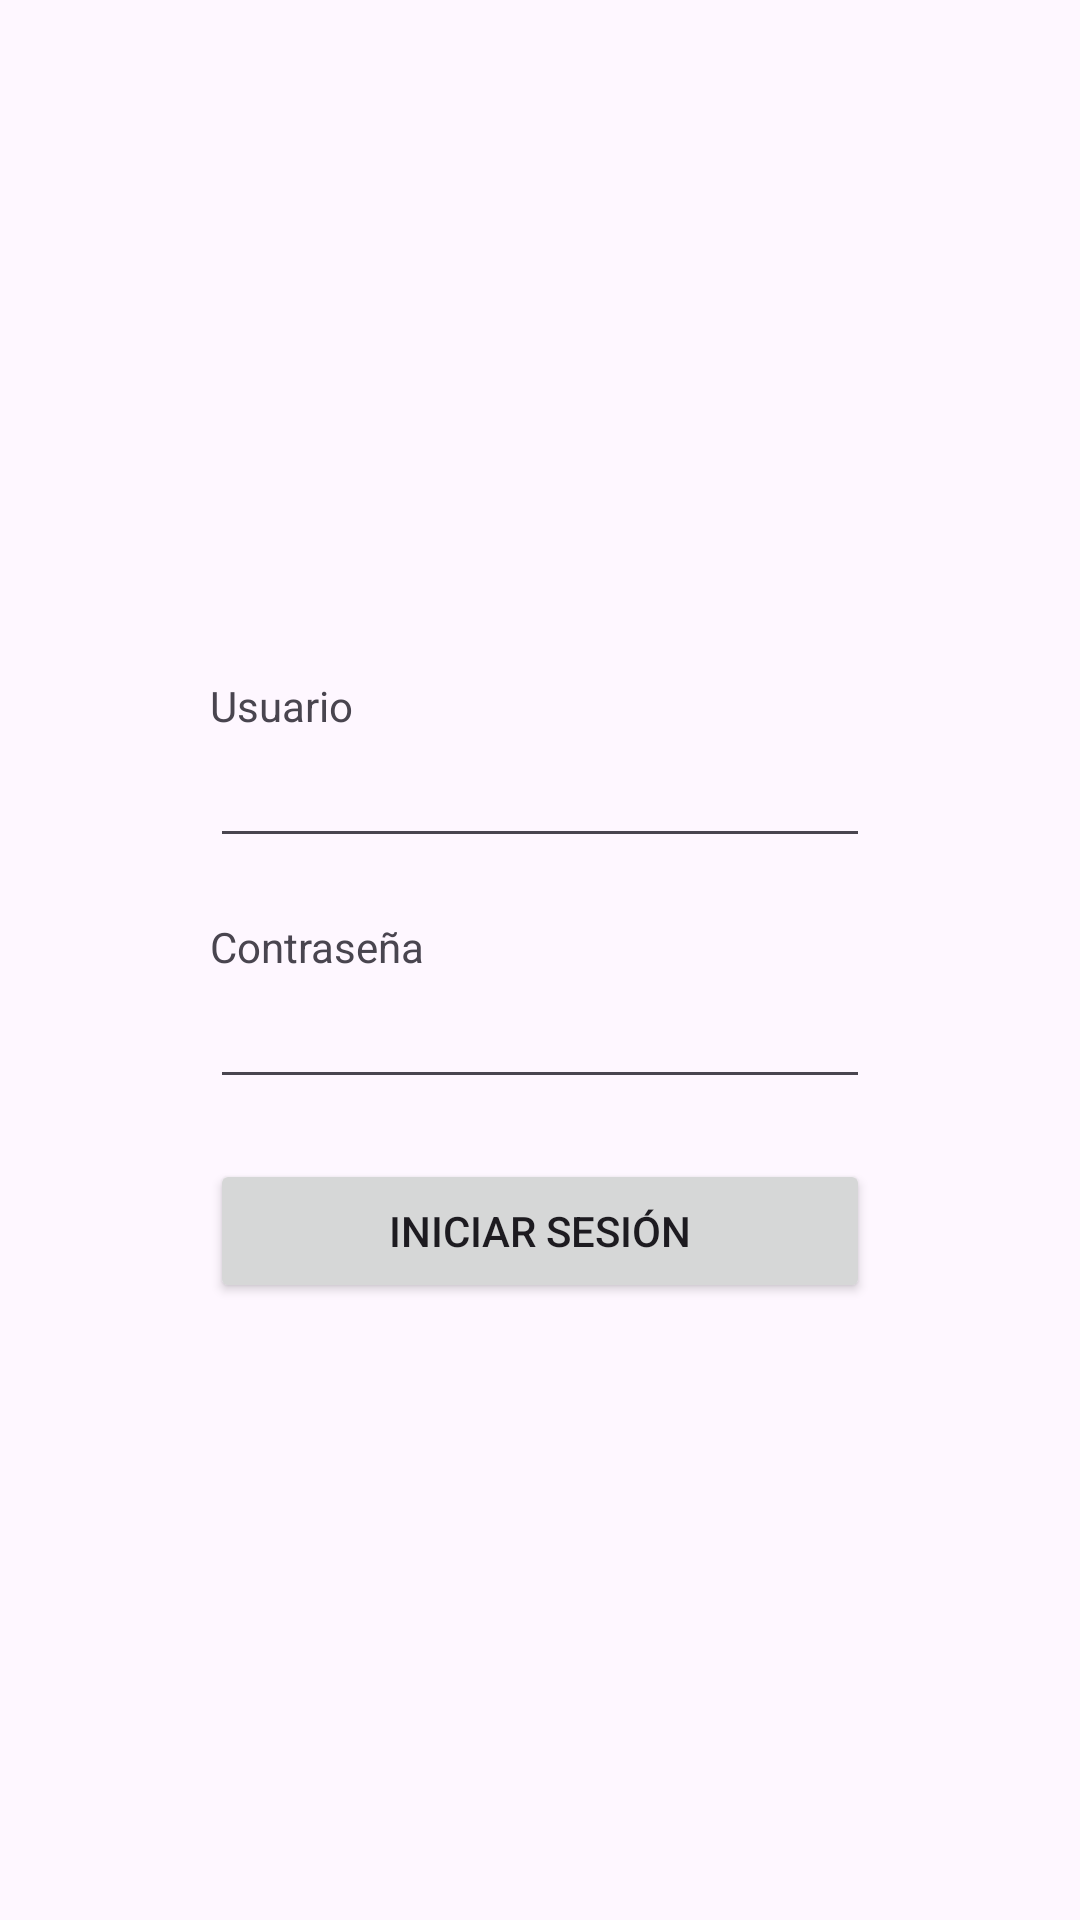

Reconstruct the res/layout file that produces this screen, plus the resources it refers to.
<!-- AndroidManifest.xml: activity theme Theme.Material3.DayNight.NoActionBar -->
<!-- res/layout/activity_main.xml -->
<?xml version="1.0" encoding="utf-8"?>
<androidx.constraintlayout.widget.ConstraintLayout xmlns:android="http://schemas.android.com/apk/res/android"
    xmlns:app="http://schemas.android.com/apk/res-auto"
    xmlns:tools="http://schemas.android.com/tools"
    android:id="@+id/main"
    android:layout_width="match_parent"
    android:layout_height="match_parent"
    tools:context=".MainActivity">

    <LinearLayout
        android:layout_width="match_parent"
        android:layout_height="match_parent"
        android:orientation="vertical"
        android:gravity="center">

        <LinearLayout
            android:layout_width="match_parent"
            android:layout_height="wrap_content"
            android:orientation="vertical"
            android:paddingHorizontal="70dp">

            <TextView
                android:layout_width="match_parent"
                android:layout_height="wrap_content"
                android:text="Usuario"
                android:layout_marginTop="20dp">

            </TextView>

            <EditText
                android:id="@+id/usuario"
                android:layout_width="match_parent"
                android:layout_height="wrap_content"
                android:inputType="text">

            </EditText>

            <TextView
                android:layout_width="match_parent"
                android:layout_height="wrap_content"
                android:text="Contraseña"
                android:layout_marginTop="20dp">

            </TextView>

            <EditText
                android:id="@+id/contrasena"
                android:layout_width="match_parent"
                android:layout_height="wrap_content"
                android:inputType="textPassword">

            </EditText>

            <Button
                android:id="@+id/botonIniciarSesion"
                android:layout_width="match_parent"
                android:layout_height="wrap_content"
                android:text="Iniciar sesión"
                android:layout_marginTop="20dp">

            </Button>

        </LinearLayout>

    </LinearLayout>

</androidx.constraintlayout.widget.ConstraintLayout>
<!-- resources referenced by this layout -->
<resources>

</resources>
